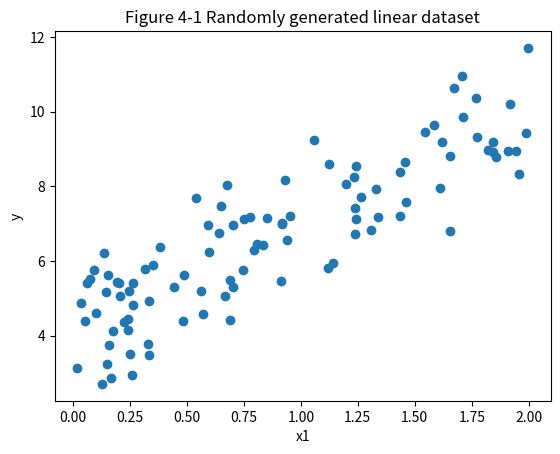

Write Python code to recreate this figure. (Note: this script raises an exception after producing the figure.)


import numpy as np
import matplotlib.pyplot as plt


print('-----------------------------normal equation---------------------------------------')
#Create instances & target
X=2*np.random.rand(100,1)
y=4+3*X +np.random.randn(100,1)
#print(y)

#plot to see the relationship between instances X and target y
plt.scatter(X,y)
plt.title('Figure 4-1 Randomly generated linear dataset')
plt.xlabel('x1')
plt.ylabel('y')
plt.show()

X_b = np.c_()
